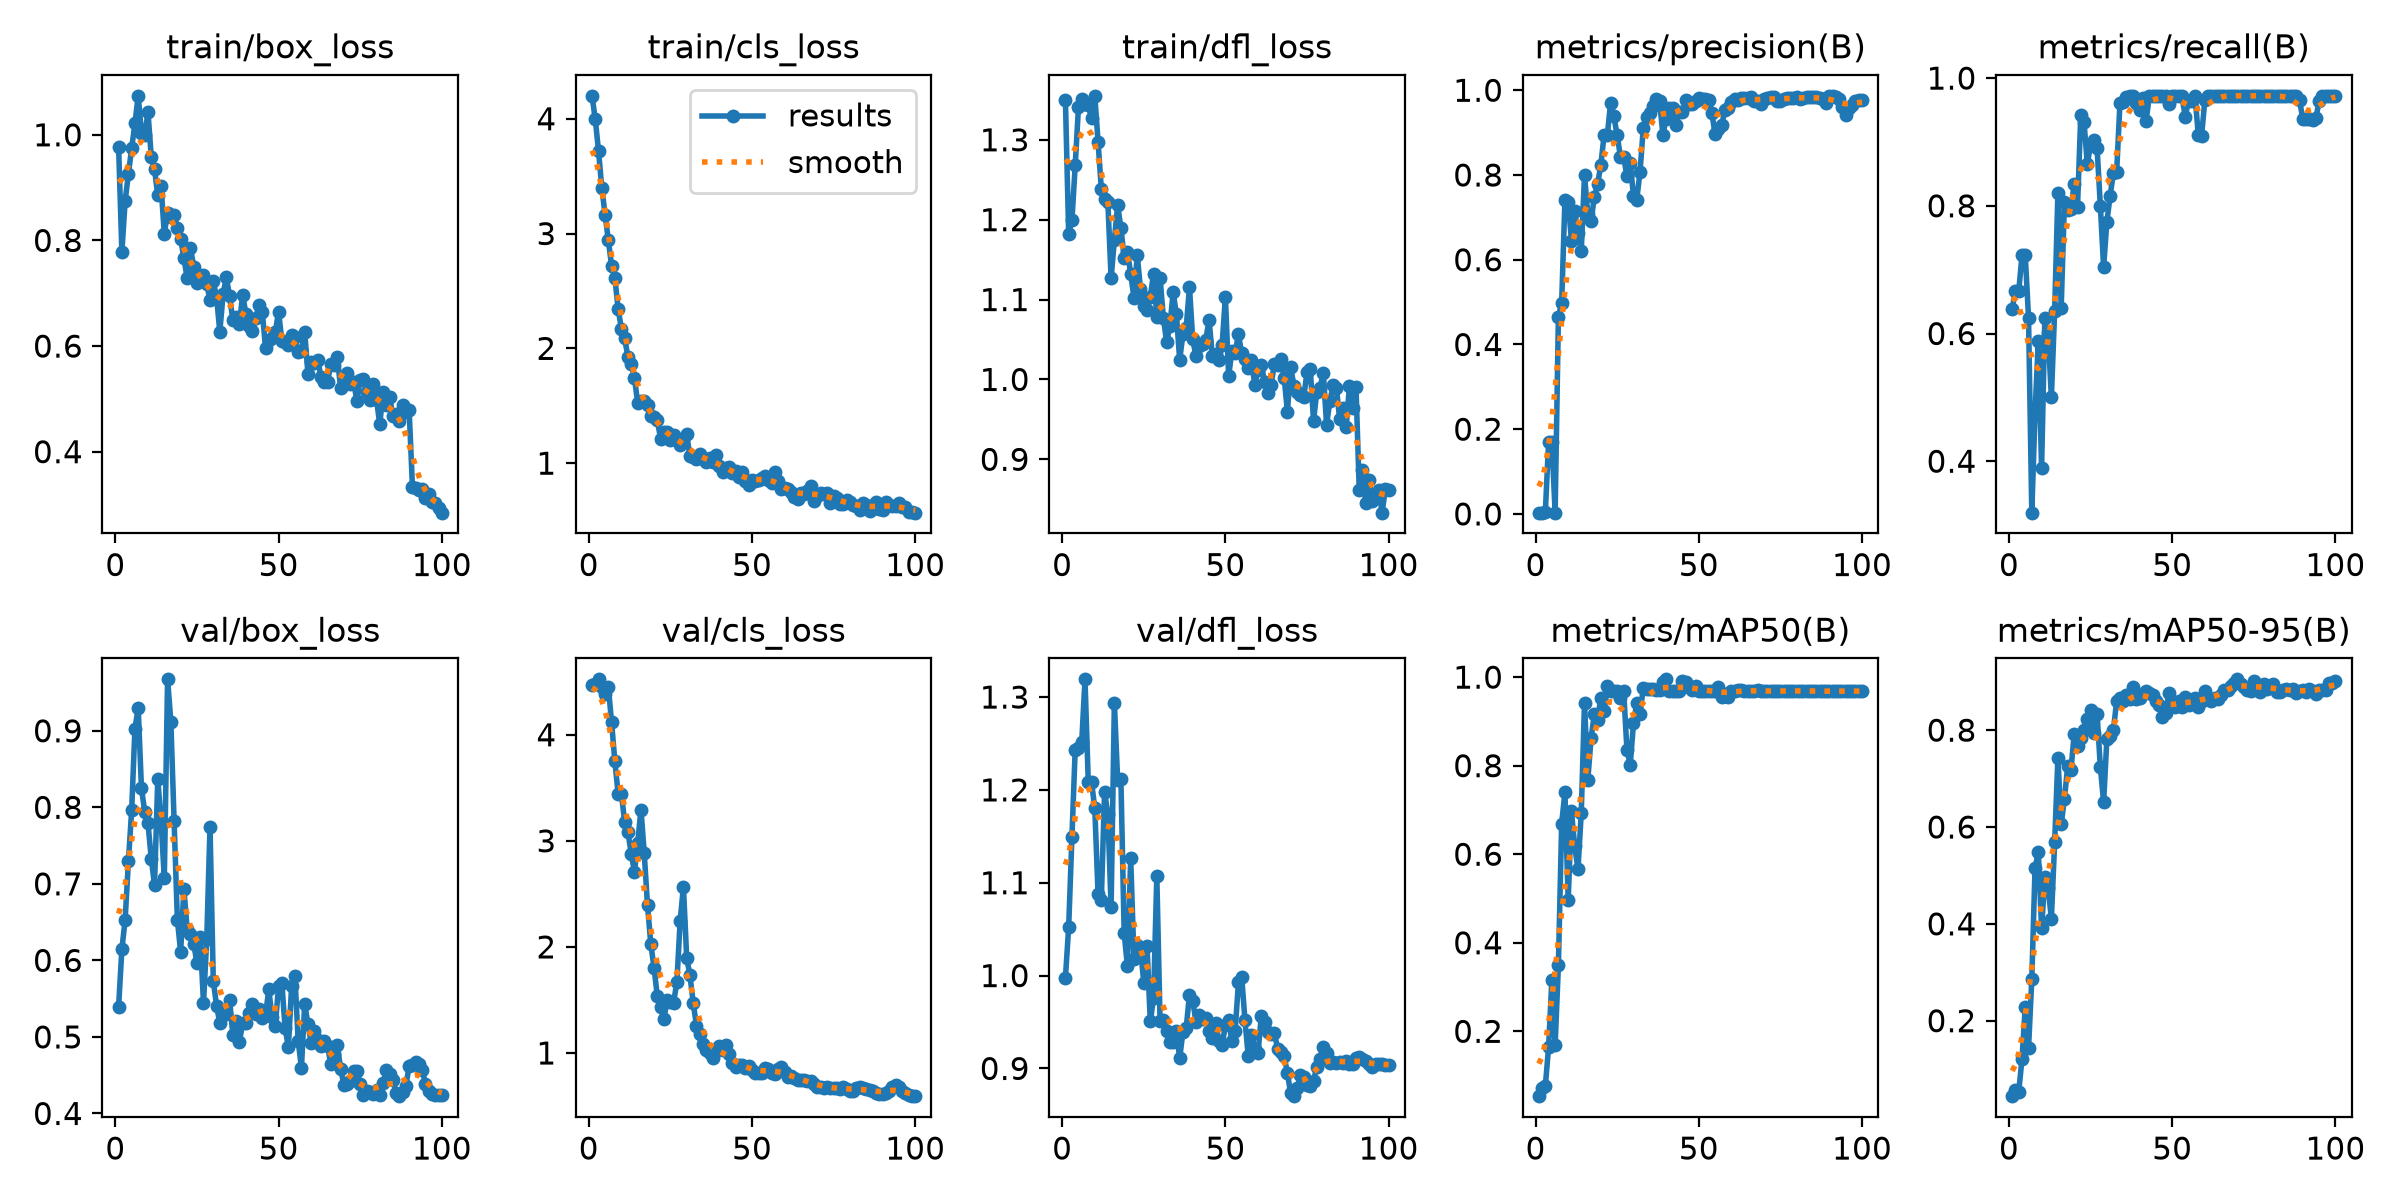

The file beside this chart, header and first rows:
epoch, time, train/box_loss, train/cls_loss, train/dfl_loss, metrics/precision(B), metrics/recall(B), metrics/mAP50(B), metrics/mAP50-95(B), val/box_loss, val/cls_loss, val/dfl_loss, lr/pg0, lr/pg1, lr/pg2
1, 5.746, 0.9771, 4.199, 1.35, 0.00301, 0.6389, 0.05352, 0.04418, 0.5395, 4.465, 0.9974, 0.0002468, 0.0002468, 0.0002468
2, 6.968, 0.7779, 3.996, 1.183, 0.00338, 0.6667, 0.07242, 0.05617, 0.6146, 4.48, 1.052, 0.0005193, 0.0005193, 0.0005193
3, 8.183, 0.8748, 3.719, 1.199, 0.00389, 0.6667, 0.07644, 0.05364, 0.6529, 4.523, 1.15, 0.0007863, 0.0007863, 0.0007863
4, 9.382, 0.9258, 3.399, 1.268, 0.1699, 0.7222, 0.1648, 0.1208, 0.7293, 4.454, 1.243, 0.0008083, 0.0008083, 0.0008083
5, 10.61, 0.9746, 3.165, 1.341, 0.17, 0.7222, 0.3151, 0.2288, 0.7961, 4.382, 1.245, 0.0008, 0.0008, 0.0008
6, 11.84, 1.021, 2.942, 1.351, 0.00331, 0.625, 0.1684, 0.1431, 0.9026, 4.454, 1.251, 0.0007918, 0.0007918, 0.0007918
7, 13.05, 1.074, 2.719, 1.345, 0.4642, 0.3194, 0.3487, 0.2857, 0.93, 4.117, 1.319, 0.0007835, 0.0007835, 0.0007835
8, 14.27, 1.004, 2.615, 1.344, 0.4981, 0.4766, 0.6689, 0.5159, 0.825, 3.749, 1.209, 0.0007753, 0.0007753, 0.0007753
9, 15.47, 1, 2.344, 1.327, 0.7405, 0.5884, 0.7401, 0.5479, 0.7942, 3.446, 1.209, 0.000767, 0.000767, 0.000767
10, 16.72, 1.042, 2.171, 1.355, 0.7366, 0.3889, 0.496, 0.3906, 0.7791, 3.446, 1.18, 0.0007588, 0.0007588, 0.0007588
11, 17.94, 0.9584, 2.087, 1.298, 0.6453, 0.625, 0.697, 0.496, 0.733, 3.177, 1.088, 0.0007505, 0.0007505, 0.0007505
12, 19.16, 0.9348, 1.925, 1.238, 0.7158, 0.6008, 0.6175, 0.4741, 0.6986, 3.085, 1.082, 0.0007423, 0.0007423, 0.0007423
13, 20.36, 0.8856, 1.863, 1.225, 0.6642, 0.5001, 0.5661, 0.411, 0.8369, 2.88, 1.198, 0.000734, 0.000734, 0.000734
14, 21.56, 0.9028, 1.744, 1.222, 0.62, 0.6352, 0.6932, 0.5682, 0.782, 2.708, 1.174, 0.0007258, 0.0007258, 0.0007258
15, 22.81, 0.8128, 1.522, 1.127, 0.7996, 0.8206, 0.9424, 0.7432, 0.7076, 2.982, 1.074, 0.0007175, 0.0007175, 0.0007175
16, 24.06, 0.8519, 1.539, 1.175, 0.7086, 0.6404, 0.7671, 0.6055, 0.9672, 3.295, 1.294, 0.0007093, 0.0007093, 0.0007093
17, 25.28, 0.8447, 1.538, 1.218, 0.6903, 0.8053, 0.8614, 0.6585, 0.9121, 2.882, 1.211, 0.0007011, 0.0007011, 0.0007011
18, 26.47, 0.8481, 1.503, 1.19, 0.748, 0.7935, 0.9164, 0.7257, 0.7817, 2.393, 1.212, 0.0006928, 0.0006928, 0.0006928
19, 27.66, 0.823, 1.413, 1.152, 0.7783, 0.7947, 0.9036, 0.7187, 0.6532, 2.03, 1.045, 0.0006846, 0.0006846, 0.0006846
20, 28.85, 0.8036, 1.399, 1.16, 0.8236, 0.8349, 0.9539, 0.7923, 0.6111, 1.804, 1.01, 0.0006763, 0.0006763, 0.0006763
21, 30.06, 0.7669, 1.38, 1.132, 0.8947, 0.7978, 0.9234, 0.7673, 0.6932, 1.538, 1.126, 0.0006681, 0.0006681, 0.0006681
22, 31.26, 0.7286, 1.211, 1.102, 0.895, 0.9415, 0.98, 0.7839, 0.6408, 1.433, 1.018, 0.0006598, 0.0006598, 0.0006598
23, 32.47, 0.786, 1.274, 1.156, 0.9708, 0.9311, 0.9683, 0.8004, 0.635, 1.317, 1.033, 0.0006516, 0.0006516, 0.0006516
24, 33.69, 0.7506, 1.272, 1.113, 0.9383, 0.866, 0.9683, 0.8238, 0.6217, 1.498, 1.03, 0.0006433, 0.0006433, 0.0006433
25, 34.91, 0.7203, 1.203, 1.091, 0.894, 0.8947, 0.9683, 0.841, 0.5967, 1.48, 0.9921, 0.0006351, 0.0006351, 0.0006351
26, 36.12, 0.7258, 1.242, 1.087, 0.8434, 0.9028, 0.9538, 0.7943, 0.631, 1.475, 1.032, 0.0006268, 0.0006268, 0.0006268
27, 37.32, 0.7355, 1.199, 1.103, 0.8424, 0.8905, 0.9682, 0.8333, 0.5438, 1.672, 0.951, 0.0006186, 0.0006186, 0.0006186
28, 38.48, 0.718, 1.155, 1.133, 0.7973, 0.7996, 0.8358, 0.7237, 0.6274, 2.244, 0.9754, 0.0006103, 0.0006103, 0.0006103
29, 39.64, 0.6865, 1.213, 1.079, 0.8279, 0.7037, 0.8023, 0.6511, 0.7746, 2.569, 1.107, 0.0006021, 0.0006021, 0.0006021
30, 40.83, 0.7223, 1.251, 1.127, 0.7514, 0.7752, 0.8957, 0.7825, 0.5734, 1.9, 0.9506, 0.0005938, 0.0005938, 0.0005938
31, 42.02, 0.6933, 1.06, 1.077, 0.7419, 0.8158, 0.9416, 0.7878, 0.541, 1.732, 0.9518, 0.0005856, 0.0005856, 0.0005856
32, 43.23, 0.627, 1.051, 1.047, 0.8073, 0.8517, 0.9174, 0.8005, 0.518, 1.473, 0.9404, 0.0005774, 0.0005774, 0.0005774
33, 44.43, 0.6977, 1.035, 1.067, 0.9108, 0.8537, 0.9745, 0.8602, 0.5312, 1.256, 0.9282, 0.0005691, 0.0005691, 0.0005691
34, 45.66, 0.7304, 1.077, 1.109, 0.9358, 0.9605, 0.9723, 0.8667, 0.5295, 1.177, 0.9283, 0.0005609, 0.0005609, 0.0005609
35, 46.89, 0.6941, 1.034, 1.082, 0.9466, 0.9628, 0.9723, 0.8602, 0.5484, 1.084, 0.9402, 0.0005526, 0.0005526, 0.0005526
36, 48.06, 0.6487, 1.015, 1.024, 0.9629, 0.9699, 0.9723, 0.8731, 0.5026, 1.028, 0.9109, 0.0005444, 0.0005444, 0.0005444
37, 49.27, 0.6553, 1.048, 1.057, 0.9803, 0.9722, 0.9715, 0.8642, 0.5207, 1.002, 0.9396, 0.0005361, 0.0005361, 0.0005361
38, 50.47, 0.6414, 1.014, 1.065, 0.9754, 0.9722, 0.972, 0.8897, 0.4937, 0.9479, 0.9434, 0.0005279, 0.0005279, 0.0005279
39, 51.67, 0.6974, 1.07, 1.115, 0.8951, 0.9615, 0.9883, 0.8652, 0.5178, 1.014, 0.9796, 0.0005196, 0.0005196, 0.0005196
40, 52.87, 0.6604, 0.9778, 1.05, 0.933, 0.9497, 0.995, 0.8669, 0.5185, 1.063, 0.9727, 0.0005114, 0.0005114, 0.0005114
41, 54.06, 0.6381, 0.9256, 1.029, 0.9592, 0.9682, 0.9683, 0.8749, 0.5314, 1.026, 0.9505, 0.0005031, 0.0005031, 0.0005031
42, 55.27, 0.6276, 0.9611, 1.042, 0.957, 0.9325, 0.9683, 0.8815, 0.5432, 1.076, 0.9578, 0.0004949, 0.0004949, 0.0004949
43, 56.43, 0.6532, 0.9662, 1.044, 0.9188, 0.9722, 0.9683, 0.8772, 0.5305, 0.9883, 0.9532, 0.0004866, 0.0004866, 0.0004866
44, 57.6, 0.6774, 0.9145, 1.05, 0.949, 0.9722, 0.9683, 0.8734, 0.5359, 0.9011, 0.9539, 0.0004784, 0.0004784, 0.0004784
45, 58.78, 0.6654, 0.9338, 1.074, 0.9495, 0.9722, 0.9912, 0.8609, 0.5252, 0.8674, 0.9408, 0.0004701, 0.0004701, 0.0004701
46, 60, 0.5967, 0.8772, 1.03, 0.9759, 0.9722, 0.9883, 0.8525, 0.5287, 0.8858, 0.9325, 0.0004619, 0.0004619, 0.0004619
47, 61.18, 0.6124, 0.9252, 1.032, 0.9677, 0.9722, 0.9768, 0.8281, 0.562, 0.888, 0.9486, 0.0004537, 0.0004537, 0.0004537
48, 62.34, 0.6156, 0.8425, 1.024, 0.9665, 0.9714, 0.9712, 0.8357, 0.5256, 0.86, 0.9297, 0.0004454, 0.0004454, 0.0004454
49, 63.49, 0.6271, 0.8066, 1.043, 0.9743, 0.9597, 0.979, 0.8759, 0.5148, 0.8729, 0.9253, 0.0004372, 0.0004372, 0.0004372
50, 64.65, 0.665, 0.8542, 1.103, 0.9814, 0.9722, 0.9689, 0.8521, 0.567, 0.8377, 0.9463, 0.0004289, 0.0004289, 0.0004289
51, 65.8, 0.6099, 0.848, 1.004, 0.9783, 0.9722, 0.9683, 0.8471, 0.5704, 0.814, 0.9518, 0.0004207, 0.0004207, 0.0004207
52, 66.97, 0.6084, 0.8498, 1.036, 0.9793, 0.9722, 0.9683, 0.8593, 0.5113, 0.8118, 0.9292, 0.0004124, 0.0004124, 0.0004124
53, 68.13, 0.6029, 0.8693, 1.033, 0.9767, 0.9722, 0.9683, 0.8476, 0.4866, 0.8099, 0.9407, 0.0004042, 0.0004042, 0.0004042
54, 69.29, 0.6216, 0.8912, 1.056, 0.9467, 0.939, 0.9696, 0.8676, 0.5663, 0.8616, 0.9927, 0.0003959, 0.0003959, 0.0003959
55, 70.45, 0.6163, 0.8527, 1.033, 0.8956, 0.9647, 0.9696, 0.851, 0.5796, 0.8469, 0.9985, 0.0003877, 0.0003877, 0.0003877
56, 71.61, 0.5893, 0.8249, 1.025, 0.9074, 0.964, 0.9783, 0.8585, 0.495, 0.8154, 0.9517, 0.0003794, 0.0003794, 0.0003794
57, 72.8, 0.5901, 0.9256, 1.014, 0.9178, 0.9722, 0.956, 0.8656, 0.4597, 0.8057, 0.9134, 0.0003712, 0.0003712, 0.0003712
58, 73.98, 0.6262, 0.8472, 1.024, 0.9526, 0.9109, 0.9613, 0.8475, 0.5431, 0.8517, 0.9364, 0.0003629, 0.0003629, 0.0003629
59, 75.2, 0.5478, 0.7733, 0.9936, 0.9578, 0.9091, 0.9549, 0.8611, 0.5167, 0.8632, 0.9208, 0.0003547, 0.0003547, 0.0003547
60, 76.36, 0.5696, 0.7863, 1.012, 0.9731, 0.9652, 0.9683, 0.8807, 0.4924, 0.825, 0.9163, 0.0003464, 0.0003464, 0.0003464
... 40 more rows
